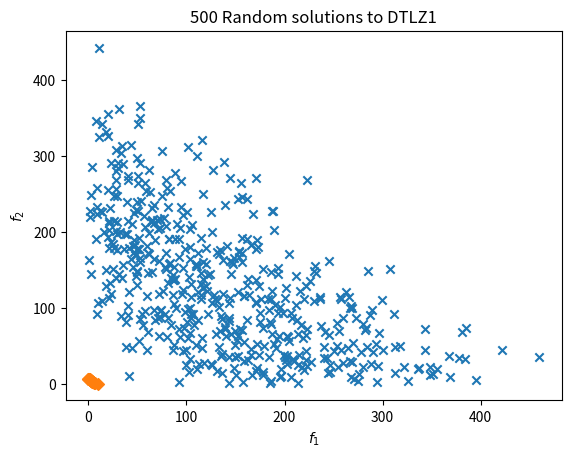
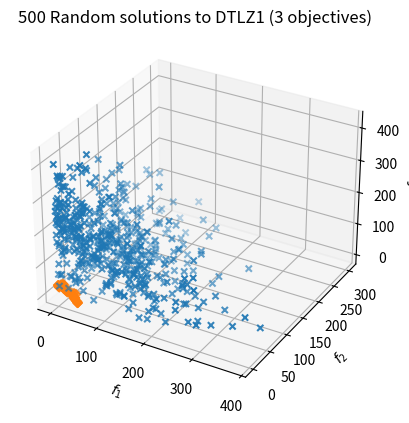
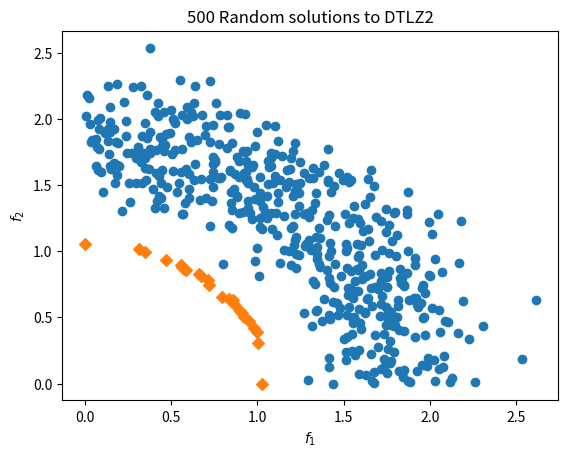
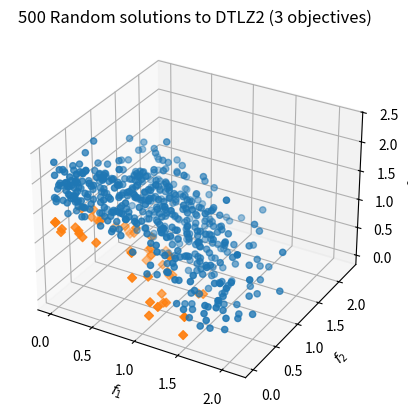

These charts were generated, in order, by the following Python code:
import numpy as np
import matplotlib.pyplot as plt

def dtlz1(x, M=2):
    """
    An implementation of the DTLZ1 test problem. M is the number of objectives (2 by default, override for 3).
    """
    z = x[M-1:] - 0.5
    gp1 = 100 * (x[M-1:].shape[0] + np.dot(z, z) - np.cos(20 * np.pi * z).sum()) + 1
    f = np.array([gp1] * M)

    f[0] *= 0.5 * np.prod(x[0:M-1])
    for i in range(1, M-1):
        f[i] *= 0.5 * np.prod(x[0:M-i-1]) * (1 - x[M-i-1])
    f[M-1] *= 0.5 * (1 - x[0])

    return f


def dtlz2(x, M=2):
    """
    An implementation of the DTLZ2 test problem. M is the number of objectives (2 by default, override for 3).
    """
    gp1 = ((x[M-1:] - 0.5)**2).sum() + 1
    f = np.array([gp1] * M)

    for i in range(M):
        if M-i-1 > 0:
            for j in range(M-i-1):
                f[i] *= np.cos((np.pi * x[j]) / 2)

        if i > 0:
            f[i] *= np.sin((np.pi * x[M-i-1]) / 2)

    return f

def dominates(u, v):
    return (u<=v).all() and (u<v).any()

#DTLZ1 2 objectives, 6 decision variables

n = 500
x = np.random.rand(n, 6)
y = np.array([dtlz1(X) for X in x])

plt.ion()
plt.scatter(y[:,0], y[:,1], marker="x")

archive = []

for i in x:
    dominated = False
    for j in x:
        if dominates(dtlz1(j), dtlz1(i)):
            dominated = True
            break
    if not dominated:
        archive.append(i)

for i in range(500):
    parent = np.array(archive[np.random.randint(len(archive))])

    ajust = parent[np.random.randint(len(parent))] + 0.2 * np.random.randn()

    if ajust < 0:
        ajust = 0.0
    elif ajust > 1:
        ajust = 1.0

    parent[np.random.randint(len(parent))] = ajust

    dominated = False

    for j in archive:
        if dominates(dtlz1(j), dtlz1(parent)):
            dominated = True

    if not dominated:
        newarchive = []
        for j in archive:
            if not dominates(dtlz1(parent), dtlz1(j)):
                newarchive.append(j)
        archive = newarchive
        archive.append(parent)

archive = np.array(archive)

front = np.array([dtlz1(X) for X in archive])

plt.scatter(front[:,0], front[:,1], marker="D")
    
plt.title("%d Random solutions to DTLZ1" % n)
plt.xlabel("$f_1$")
plt.ylabel("$f_2$")
plt.show()

#DTLZ1 3 objectives 7 decision variables

n = 500
x = np.random.rand(n, 7)
y = np.array([dtlz1(X, M=3) for X in x])

fig = plt.figure()
ax = fig.add_subplot(111, projection='3d')
ax.scatter(y[:,0], y[:,1], y[:,2], marker="x")

archive = []

for i in x:
    dominated = False
    for j in x:
        if dominates(dtlz1(j, M=3), dtlz1(i, M=3)):
            dominated = True
            break
    if not dominated:
        archive.append(i)

for i in range(500):
    parent = np.array(archive[np.random.randint(len(archive))])

    ajust = parent[np.random.randint(len(parent))] + 0.2 * np.random.randn()

    if ajust < 0:
        ajust = 0.0
    elif ajust > 1:
        ajust = 1.0

    parent[np.random.randint(len(parent))] = ajust

    dominated = False

    for j in archive:
        if dominates(dtlz1(j, M=3), dtlz1(parent, M=3)):
            dominated = True

    if not dominated:
        newarchive = []
        for j in archive:
            if not dominates(dtlz1(parent, M=3), dtlz1(j, M=3)):
                newarchive.append(j)
        archive = newarchive
        archive.append(parent)

archive = np.array(archive)

front = np.array([dtlz1(X, M=3) for X in archive])

ax.scatter(front[:,0], front[:,1], front[:,2], marker="D")

ax.set_xlabel('$f_1$')
ax.set_ylabel('$f_2$')
ax.set_zlabel('$f_3$')
ax.set_title("500 Random solutions to DTLZ1 (3 objectives)")

plt.show()

#DTLZ2 2 objectives 11 decision variables

n = 500
x = np.random.rand(n, 11)
y = np.array([dtlz2(X) for X in x])

plt.figure()
plt.ion()
plt.scatter(y[:,0], y[:,1])

archive = []

for i in x:
    dominated = False
    for j in x:
        if dominates(dtlz2(j), dtlz2(i)):
            dominated = True
            break
    if not dominated:
        archive.append(i)

for i in range(500):
    parent = np.array(archive[np.random.randint(len(archive))])

    ajust = parent[np.random.randint(len(parent))] + 0.2 * np.random.randn()

    if ajust < 0:
        ajust = 0.0
    elif ajust > 1:
        ajust = 1.0

    parent[np.random.randint(len(parent))] = ajust

    dominated = False

    for j in archive:
        if dominates(dtlz2(j), dtlz2(parent)):
            dominated = True

    if not dominated:
        newarchive = []
        for j in archive:
            if not dominates(dtlz2(parent), dtlz2(j)):
                newarchive.append(j)
        archive = newarchive
        archive.append(parent)

archive = np.array(archive)

front = np.array([dtlz2(X) for X in archive])

plt.scatter(front[:,0], front[:,1], marker="D")

plt.title("%d Random solutions to DTLZ2" % n)
plt.xlabel("$f_1$")
plt.ylabel("$f_2$")
plt.show()

#DTLZ2 3 objectives 12 decision variables

n = 500
x = np.random.rand(n, 12)
y = np.array([dtlz2(X, M=3) for X in x])

fig = plt.figure()
ax = fig.add_subplot(111, projection='3d')
ax.scatter(y[:,0], y[:,1], y[:,2])

archive = []

for i in x:
    dominated = False
    for j in x:
        if dominates(dtlz2(j, M=3), dtlz2(i, M=3)):
            dominated = True
            break
    if not dominated:
        archive.append(i)

for i in range(500):
    parent = np.array(archive[np.random.randint(len(archive))])

    ajust = parent[np.random.randint(len(parent))] + 0.2 * np.random.randn()

    if ajust < 0:
        ajust = 0.0
    elif ajust > 1:
        ajust = 1.0

    parent[np.random.randint(len(parent))] = ajust

    dominated = False

    for j in archive:
        if dominates(dtlz2(j, M=3), dtlz2(parent, M=3)):
            dominated = True

    if not dominated:
        newarchive = []
        for j in archive:
            if not dominates(dtlz2(parent, M=3), dtlz2(j, M=3)):
                newarchive.append(j)
        archive = newarchive
        archive.append(parent)

archive = np.array(archive)

front = np.array([dtlz2(X, M=3) for X in archive])

ax.scatter(front[:,0], front[:,1], front[:,2], marker="D")

ax.set_xlabel('$f_1$')
ax.set_ylabel('$f_2$')
ax.set_zlabel('$f_3$')
ax.set_title("500 Random solutions to DTLZ2 (3 objectives)")

plt.show()
